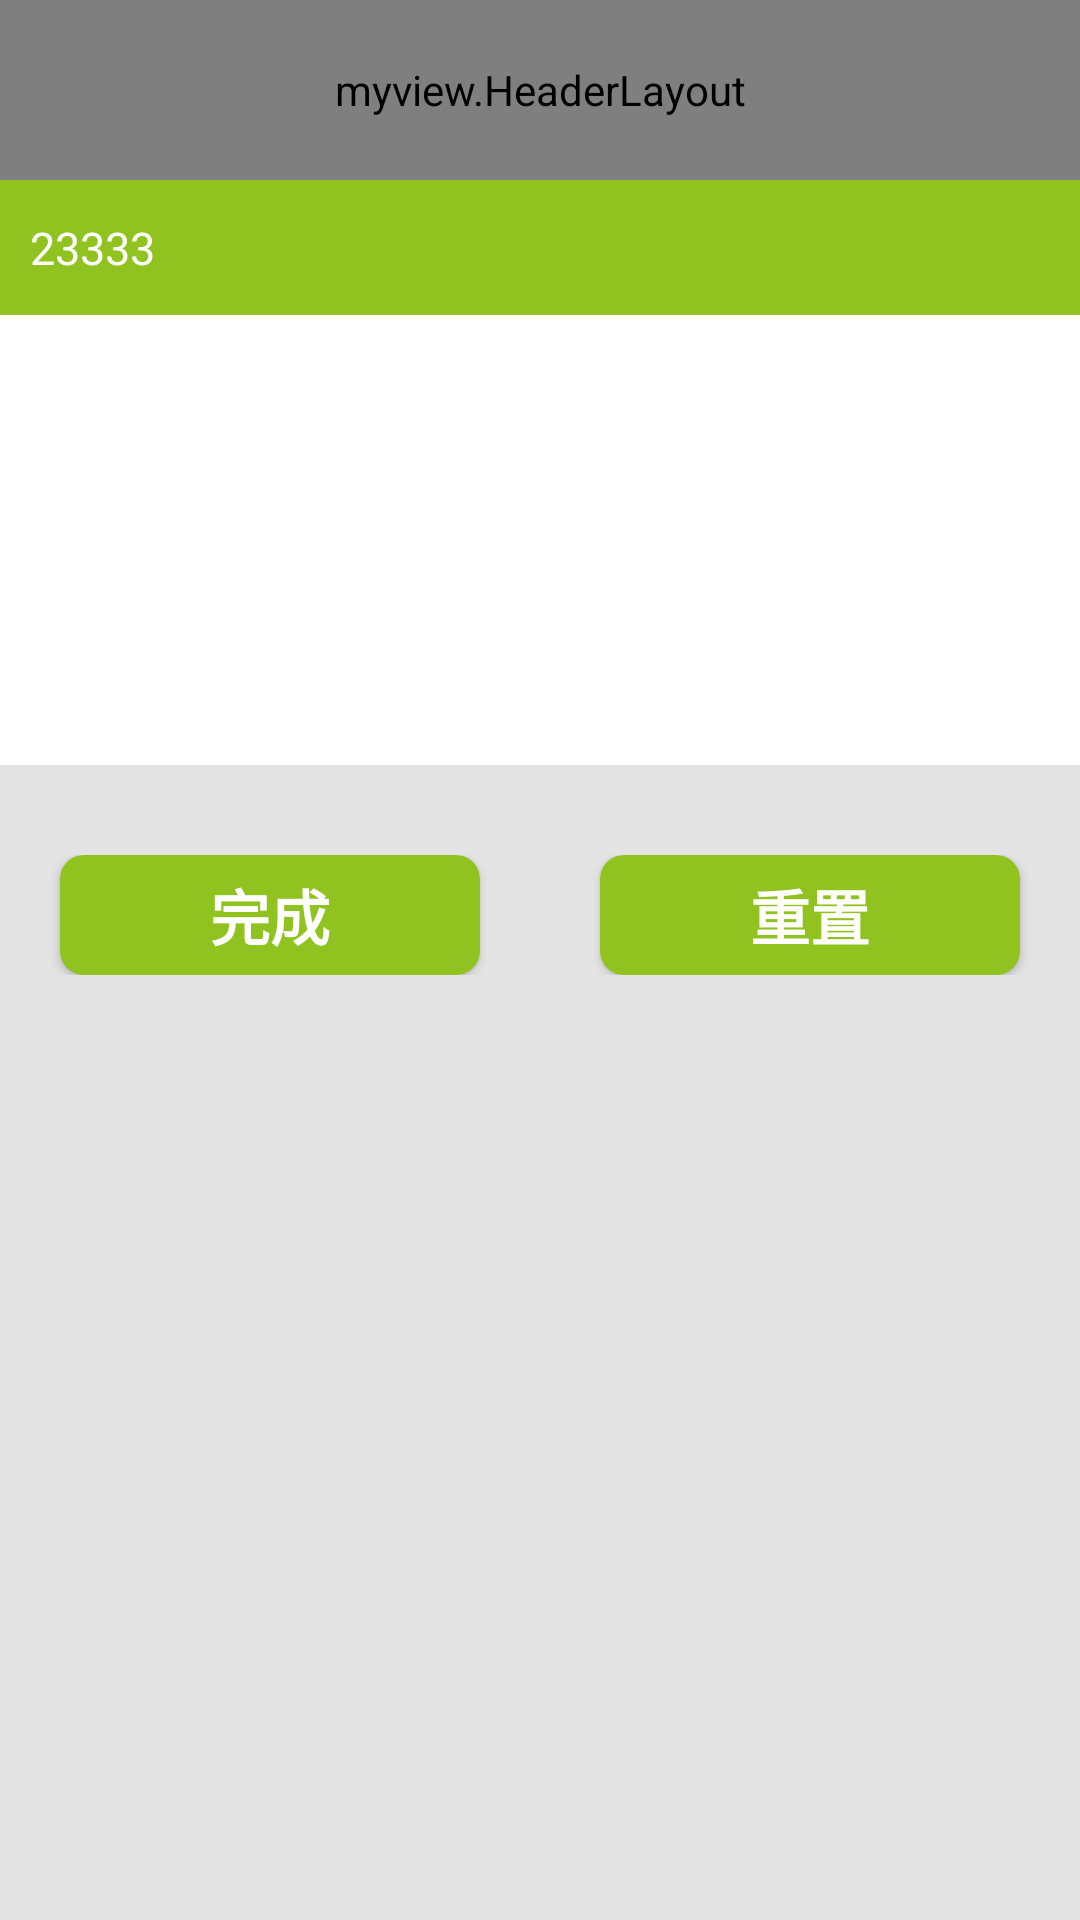

This screen was rendered from an Android layout file. Write that file and the resources it references.
<!-- AndroidManifest.xml: application theme AppTheme -->
<!-- res/layout/act_show.xml -->
<?xml version="1.0" encoding="utf-8"?>
<LinearLayout xmlns:android="http://schemas.android.com/apk/res/android"
			  android:orientation="vertical"
			  android:background="@color/backgroud_color"
			  android:layout_width="match_parent"
			  android:layout_height="match_parent">

	<include
		android:id="@+id/common_actionbar"
		layout="@layout/include_actionbar"/>

	<TextView
		android:id="@+id/title_text"
		style="@style/texview_style"
		android:text="23333"
		android:textColor="@color/white"
		android:background="@color/green_title"
		android:layout_width="match_parent"
		android:layout_height="@dimen/text_view_height"/>
	<FrameLayout
		android:id="@+id/frag"
		android:layout_width="match_parent"
		android:layout_height="150dp"
		android:background="@color/white">
	</FrameLayout>

	<LinearLayout
		android:layout_marginTop="30dp"
		android:orientation="horizontal"
		android:layout_width="match_parent"
		android:layout_height="40dp">

		<Button
			style="@style/next_btn_style"
			android:id="@+id/save"
			android:text="完成"
			android:textStyle="bold"
			android:textSize="20sp"
			android:textColor="@color/white"
			android:layout_weight="1"
			android:layout_width="wrap_content"
			android:layout_height="wrap_content"
			android:layout_marginRight="20dp"
			android:layout_marginLeft="20dp"/>
		<Button
			style="@style/next_btn_style"
			android:id="@+id/reset"
			android:text="重置"
			android:textSize="20sp"
			android:textStyle="bold"
			android:textColor="@color/white"
			android:layout_weight="1"
			android:layout_width="wrap_content"
			android:layout_height="wrap_content"
			android:layout_marginRight="20dp"
			android:layout_marginLeft="20dp"/>

	</LinearLayout>

</LinearLayout>
<!-- res/layout/include_actionbar.xml (included above) -->
<?xml version="1.0" encoding="utf-8"?>
<myview.HeaderLayout
	xmlns:android="http://schemas.android.com/apk/res/android"
	android:layout_width="match_parent"
	android:layout_height="@dimen/base_action_bar_height">
</myview.HeaderLayout>
<!-- resources referenced by this layout -->
<resources>
  <color name="backgroud_color">#E4E4E4</color>
  <color name="green_title">#90c31f</color>
  <color name="white">#ffffff</color>
  <dimen name="base_action_bar_height">60dp</dimen>
  <dimen name="text_view_height">45dp</dimen>
  <style name="next_btn_style">
  		<item name="android:background">@drawable/btn_shape</item>
  		<item name="android:textSize">@dimen/textsize</item>
  		<item name="android:textColor">@color/white</item>
  		<item name="android:textStyle">bold</item>
  	</style>
  <style name="texview_style">
  		<item name="android:paddingLeft">10dp</item>
  		<item name="android:gravity">center_vertical</item>
  		<item name="android:textSize">@dimen/textsize</item>
  	</style>
  <style name="AppTheme" parent="Theme.AppCompat.Light.NoActionBar">
  		
  		<item name="colorPrimary">@color/colorPrimary</item>
  		<item name="colorPrimaryDark">@color/colorPrimaryDark</item>
  		<item name="colorAccent">@color/colorAccent</item>
  		<item name="actionSheetStyle">@style/ActionSheetStyleiOS7</item>
  	</style>
  <!-- drawable btn_shape (drawable) -->
  <?xml version="1.0" encoding="utf-8"?>
  <shape xmlns:android="http://schemas.android.com/apk/res/android"
  	   android:shape="rectangle">
  	<solid android:color="@color/next_btn_color"/>
  	<corners
  		android:topLeftRadius="8dp"
  		android:topRightRadius="8dp"
  		android:bottomLeftRadius="8dp"
  		android:bottomRightRadius="8dp" />
  </shape>
  <dimen name="textsize">15sp</dimen>
  <color name="colorPrimary">#4E8DF7</color>
  <color name="colorPrimaryDark">#4E8DF7</color>
  <color name="colorAccent">#FF4081</color>
  <color name="next_btn_color">#90c31f</color>
</resources>
